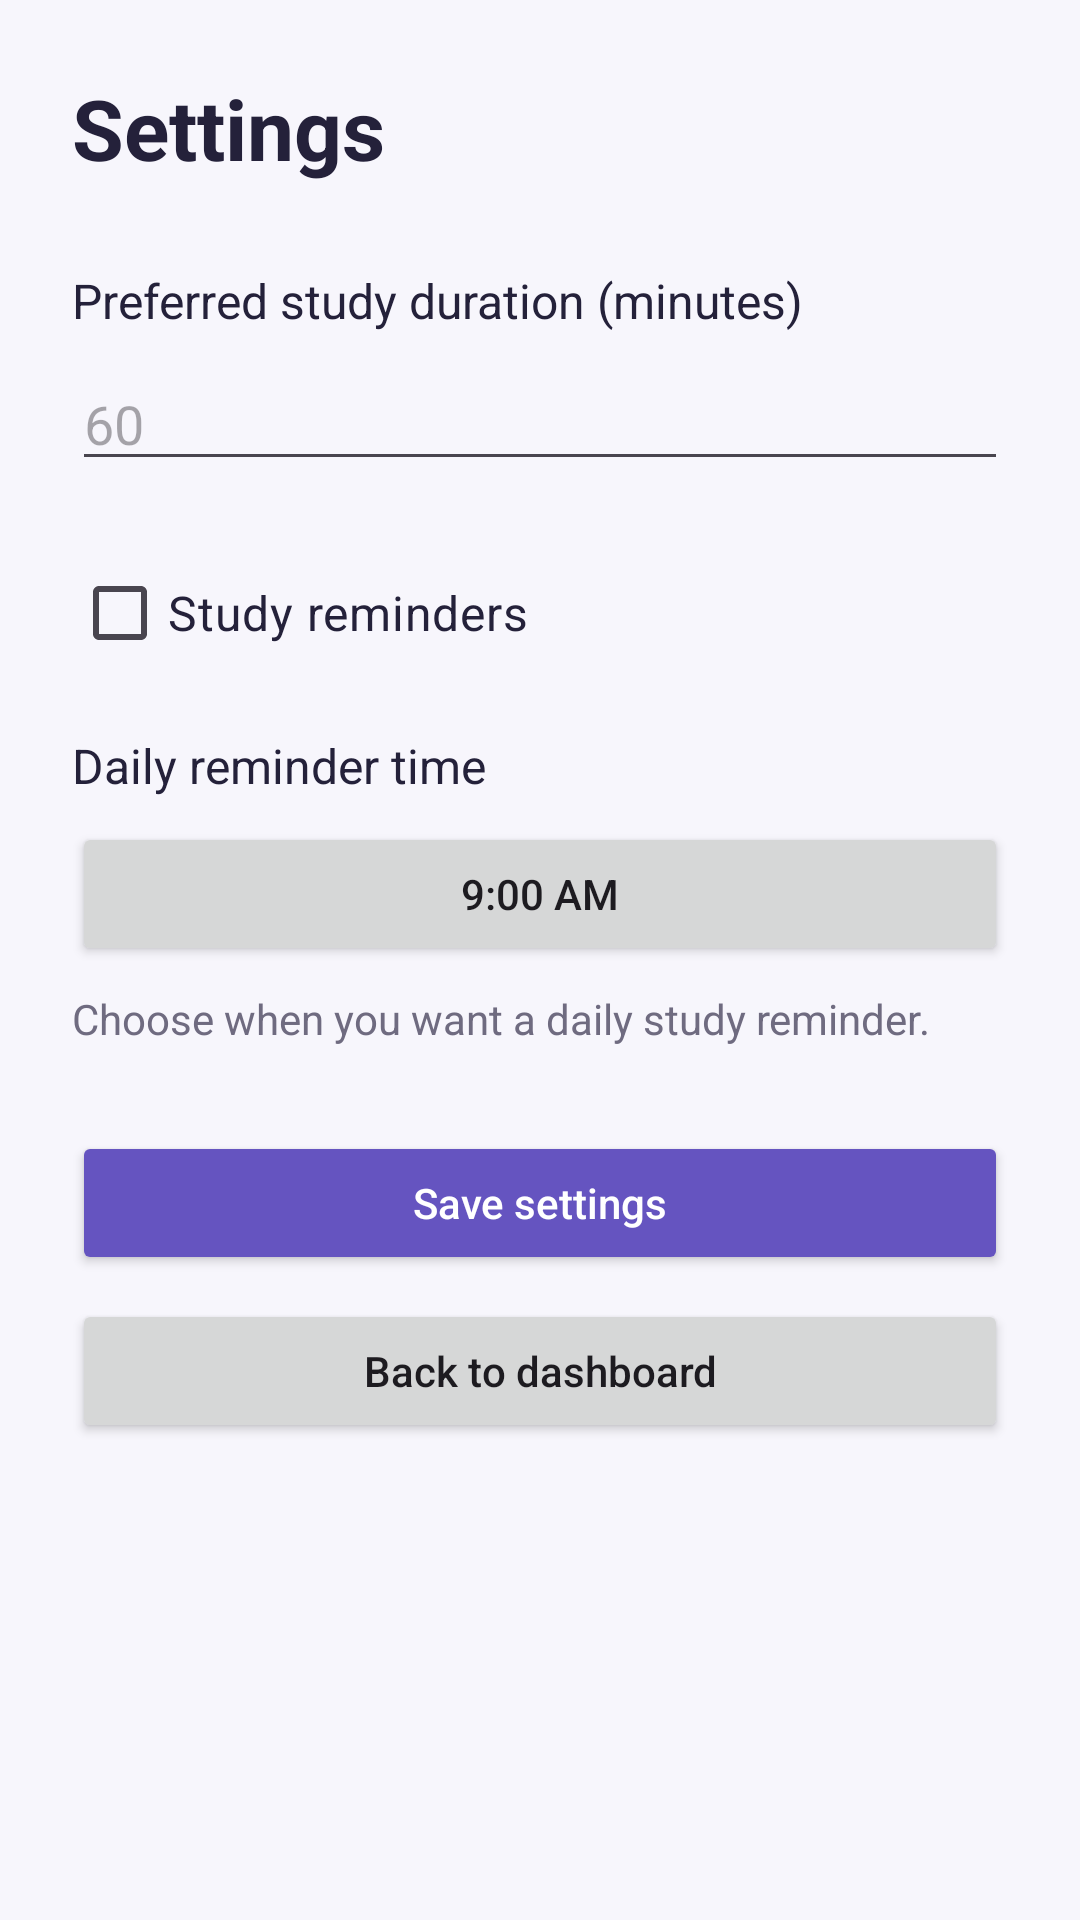

Reconstruct the res/layout file that produces this screen, plus the resources it refers to.
<!-- AndroidManifest.xml: application theme Theme.FocusFlow -->
<!-- res/layout/activity_settings.xml -->
<?xml version="1.0" encoding="utf-8" ?>
<ScrollView xmlns:android="http://schemas.android.com/apk/res/android"
    android:layout_width="match_parent"
    android:layout_height="match_parent"
    android:background="#F7F6FC">

    <LinearLayout
        android:layout_width="match_parent"
        android:layout_height="wrap_content"
        android:orientation="vertical"
        android:padding="24dp">

        <TextView
            android:layout_width="match_parent"
            android:layout_height="wrap_content"
            android:text="@string/settings"
            android:textColor="#24213A"
            android:textSize="28sp"
            android:textStyle="bold" />

        <TextView
            android:layout_width="match_parent"
            android:layout_height="wrap_content"
            android:layout_marginTop="28dp"
            android:text="@string/preferred_duration"
            android:textColor="#24213A"
            android:textSize="16sp" />

        <EditText
            android:id="@+id/edtPreferredDuration"
            android:layout_width="match_parent"
            android:layout_height="wrap_content"
            android:layout_marginTop="8dp"
            android:hint="60"
            android:inputType="number"
            android:singleLine="true" />

        <CheckBox
            android:id="@+id/chkReminders"
            android:layout_width="match_parent"
            android:layout_height="wrap_content"
            android:layout_marginTop="20dp"
            android:text="@string/reminders"
            android:textColor="#24213A"
            android:textSize="16sp" />

        <TextView
            android:layout_width="match_parent"
            android:layout_height="wrap_content"
            android:layout_marginTop="16dp"
            android:text="Daily reminder time"
            android:textColor="#24213A"
            android:textSize="16sp" />

        <Button
            android:id="@+id/btnReminderTime"
            android:layout_width="match_parent"
            android:layout_height="wrap_content"
            android:layout_marginTop="8dp"
            android:text="9:00 AM"
            android:textAllCaps="false" />

        <TextView
            android:layout_width="match_parent"
            android:layout_height="wrap_content"
            android:layout_marginTop="8dp"
            android:text="Choose when you want a daily study reminder."
            android:textColor="#6F6B80"
            android:textSize="14sp" />

        <Button
            android:id="@+id/btnSaveSettings"
            android:layout_width="match_parent"
            android:layout_height="wrap_content"
            android:layout_marginTop="28dp"
            android:text="@string/save_settings"
            android:textAllCaps="false"
            android:backgroundTint="#6554C0"
            android:textColor="#FFFFFF" />

        <Button
            android:id="@+id/btnBack"
            android:layout_width="match_parent"
            android:layout_height="wrap_content"
            android:layout_marginTop="8dp"
            android:text="@string/back_home"
            android:textAllCaps="false" />

    </LinearLayout>
</ScrollView>
<!-- resources referenced by this layout -->
<resources>
  <string name="back_home">Back to dashboard</string>
  <string name="preferred_duration">Preferred study duration (minutes)</string>
  <string name="reminders">Study reminders</string>
  <string name="save_settings">Save settings</string>
  <string name="settings">Settings</string>
  <style name="Theme.FocusFlow" parent="Base.Theme.FocusFlow" />
  <style name="Base.Theme.FocusFlow" parent="Theme.Material3.DayNight.NoActionBar">
          
          
      </style>
</resources>
